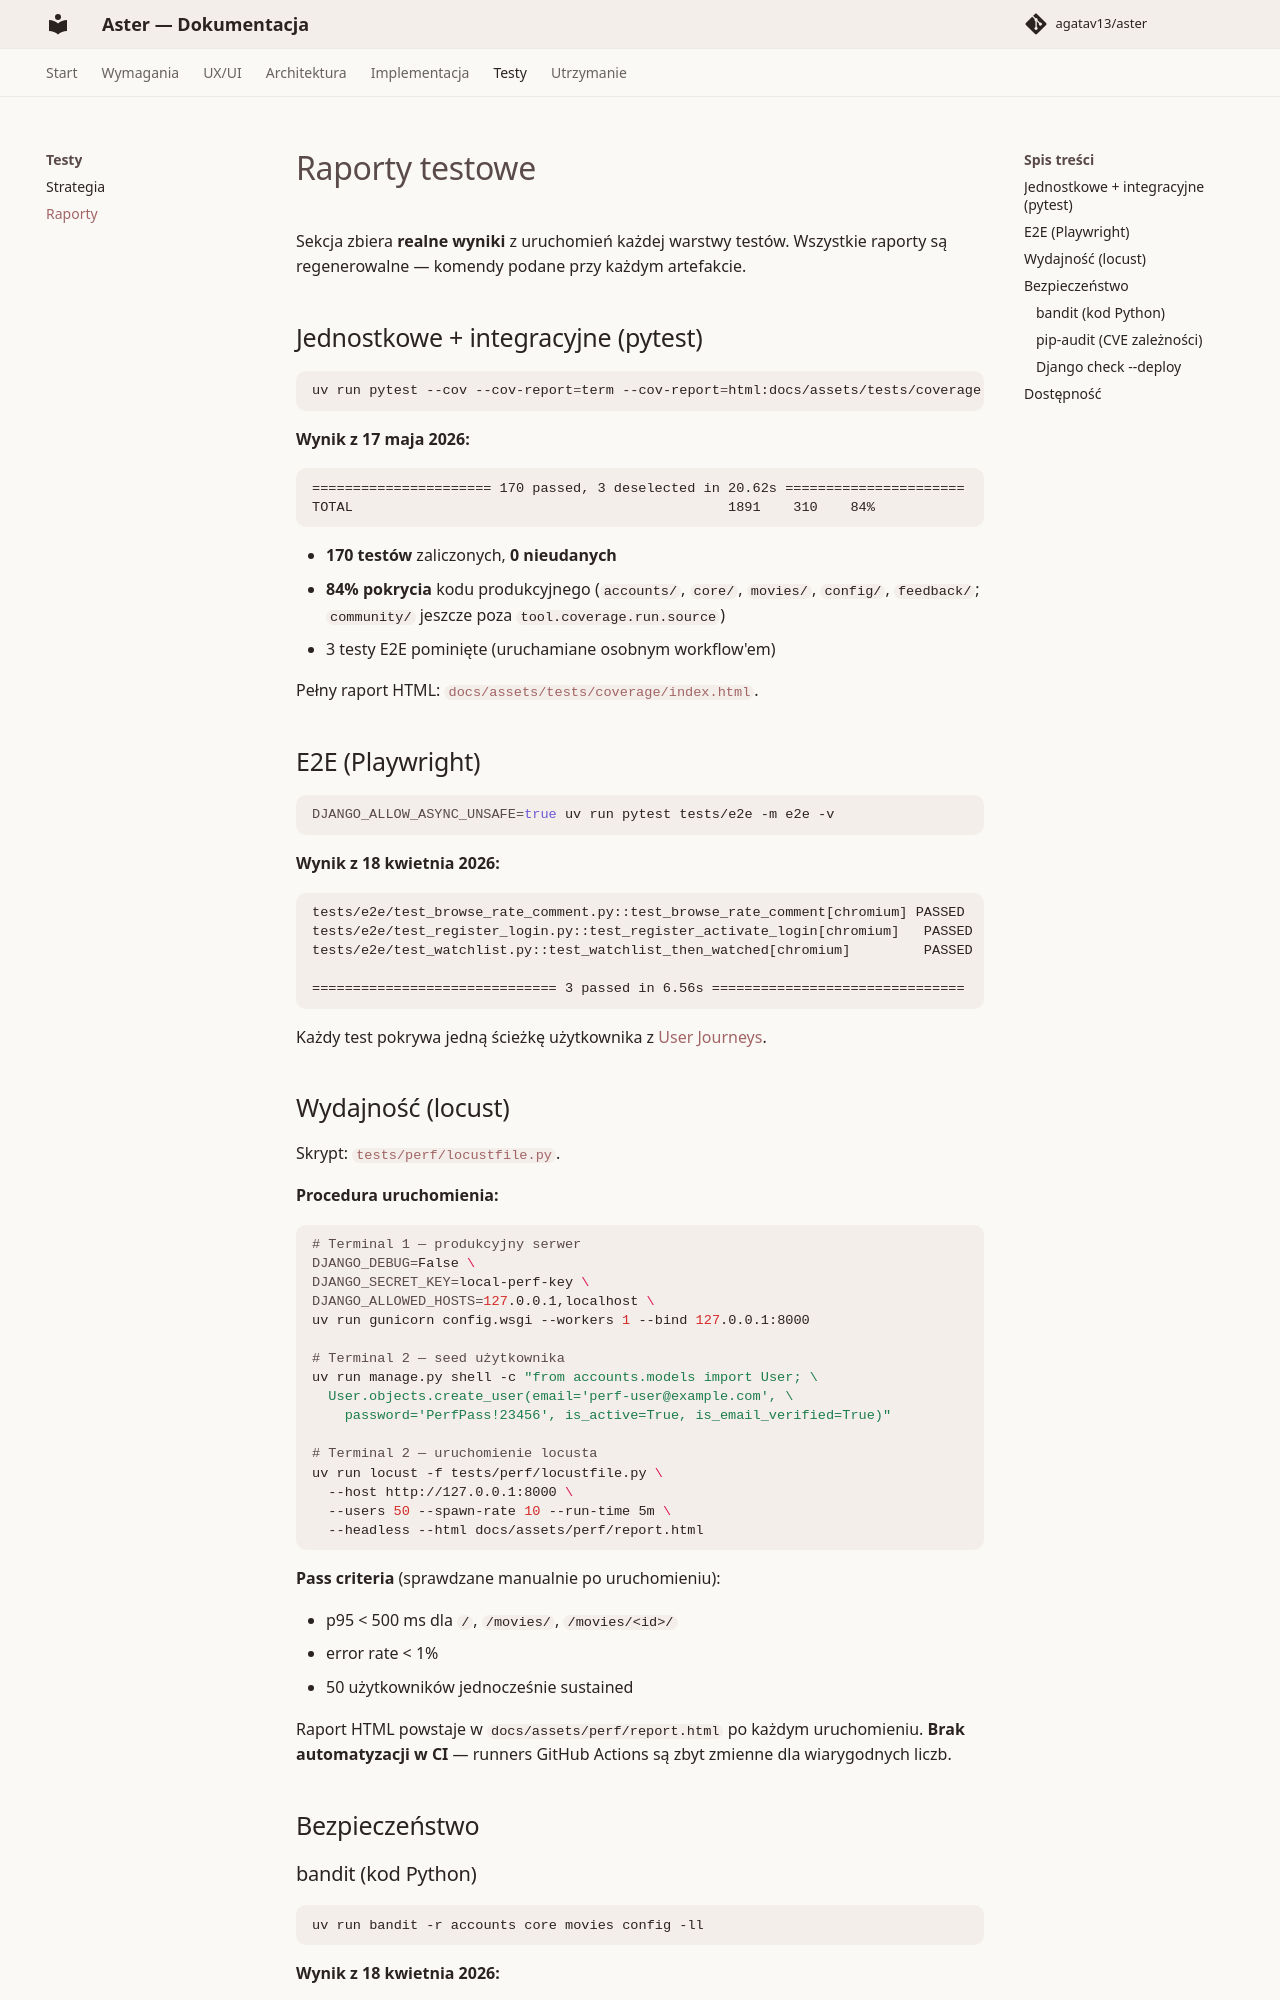

repository: agatav13/aster · page: testing/reports/index.html · generator: mkdocs

# Raporty testowe

Sekcja zbiera **realne wyniki** z uruchomień każdej warstwy testów.
Wszystkie raporty są regenerowalne — komendy podane przy każdym
artefakcie.

## Jednostkowe + integracyjne (pytest)

```bash
uv run pytest --cov --cov-report=term --cov-report=html:docs/assets/tests/coverage
```

**Wynik z 17 maja 2026:**

```
====================== 170 passed, 3 deselected in 20.62s ======================
TOTAL                                              1891    310    84%
```

- **170 testów** zaliczonych, **0 nieudanych**
- **84% pokrycia** kodu produkcyjnego (`accounts/`, `core/`, `movies/`, `config/`, `feedback/`; `community/` jeszcze poza `tool.coverage.run.source`)
- 3 testy E2E pominięte (uruchamiane osobnym workflow'em)

Pełny raport HTML: [`docs/assets/tests/coverage/index.html`](../assets/tests/coverage/index.html).

## E2E (Playwright)

```bash
DJANGO_ALLOW_ASYNC_UNSAFE=true uv run pytest tests/e2e -m e2e -v
```

**Wynik z 18 kwietnia 2026:**

```
tests/e2e/test_browse_rate_comment.py::test_browse_rate_comment[chromium] PASSED
tests/e2e/test_register_login.py::test_register_activate_login[chromium]   PASSED
tests/e2e/test_watchlist.py::test_watchlist_then_watched[chromium]         PASSED

============================== 3 passed in 6.56s ===============================
```

Każdy test pokrywa jedną ścieżkę użytkownika z [User Journeys](../ux/user-journeys.md).

## Wydajność (locust) {#wydajnosc}

Skrypt: [`tests/perf/locustfile.py`](https://github.com/agatav13/aster/blob/main/tests/perf/locustfile.py).

**Procedura uruchomienia:**

```bash
# Terminal 1 — produkcyjny serwer
DJANGO_DEBUG=False \
DJANGO_SECRET_KEY=local-perf-key \
DJANGO_ALLOWED_HOSTS=127.0.0.1,localhost \
uv run gunicorn config.wsgi --workers 1 --bind 127.0.0.1:8000

# Terminal 2 — seed użytkownika
uv run manage.py shell -c "from accounts.models import User; \
  User.objects.create_user(email='perf-user@example.com', \
    password='PerfPass!23456', is_active=True, is_email_verified=True)"

# Terminal 2 — uruchomienie locusta
uv run locust -f tests/perf/locustfile.py \
  --host http://127.0.0.1:8000 \
  --users 50 --spawn-rate 10 --run-time 5m \
  --headless --html docs/assets/perf/report.html
```

**Pass criteria** (sprawdzane manualnie po uruchomieniu):

- p95 < 500 ms dla `/`, `/movies/`, `/movies/<id>/`
- error rate < 1%
- 50 użytkowników jednocześnie sustained

Raport HTML powstaje w `docs/assets/perf/report.html` po każdym
uruchomieniu. **Brak automatyzacji w CI** — runners GitHub Actions są
zbyt zmienne dla wiarygodnych liczb.

## Bezpieczeństwo {#bezpieczenstwo}
